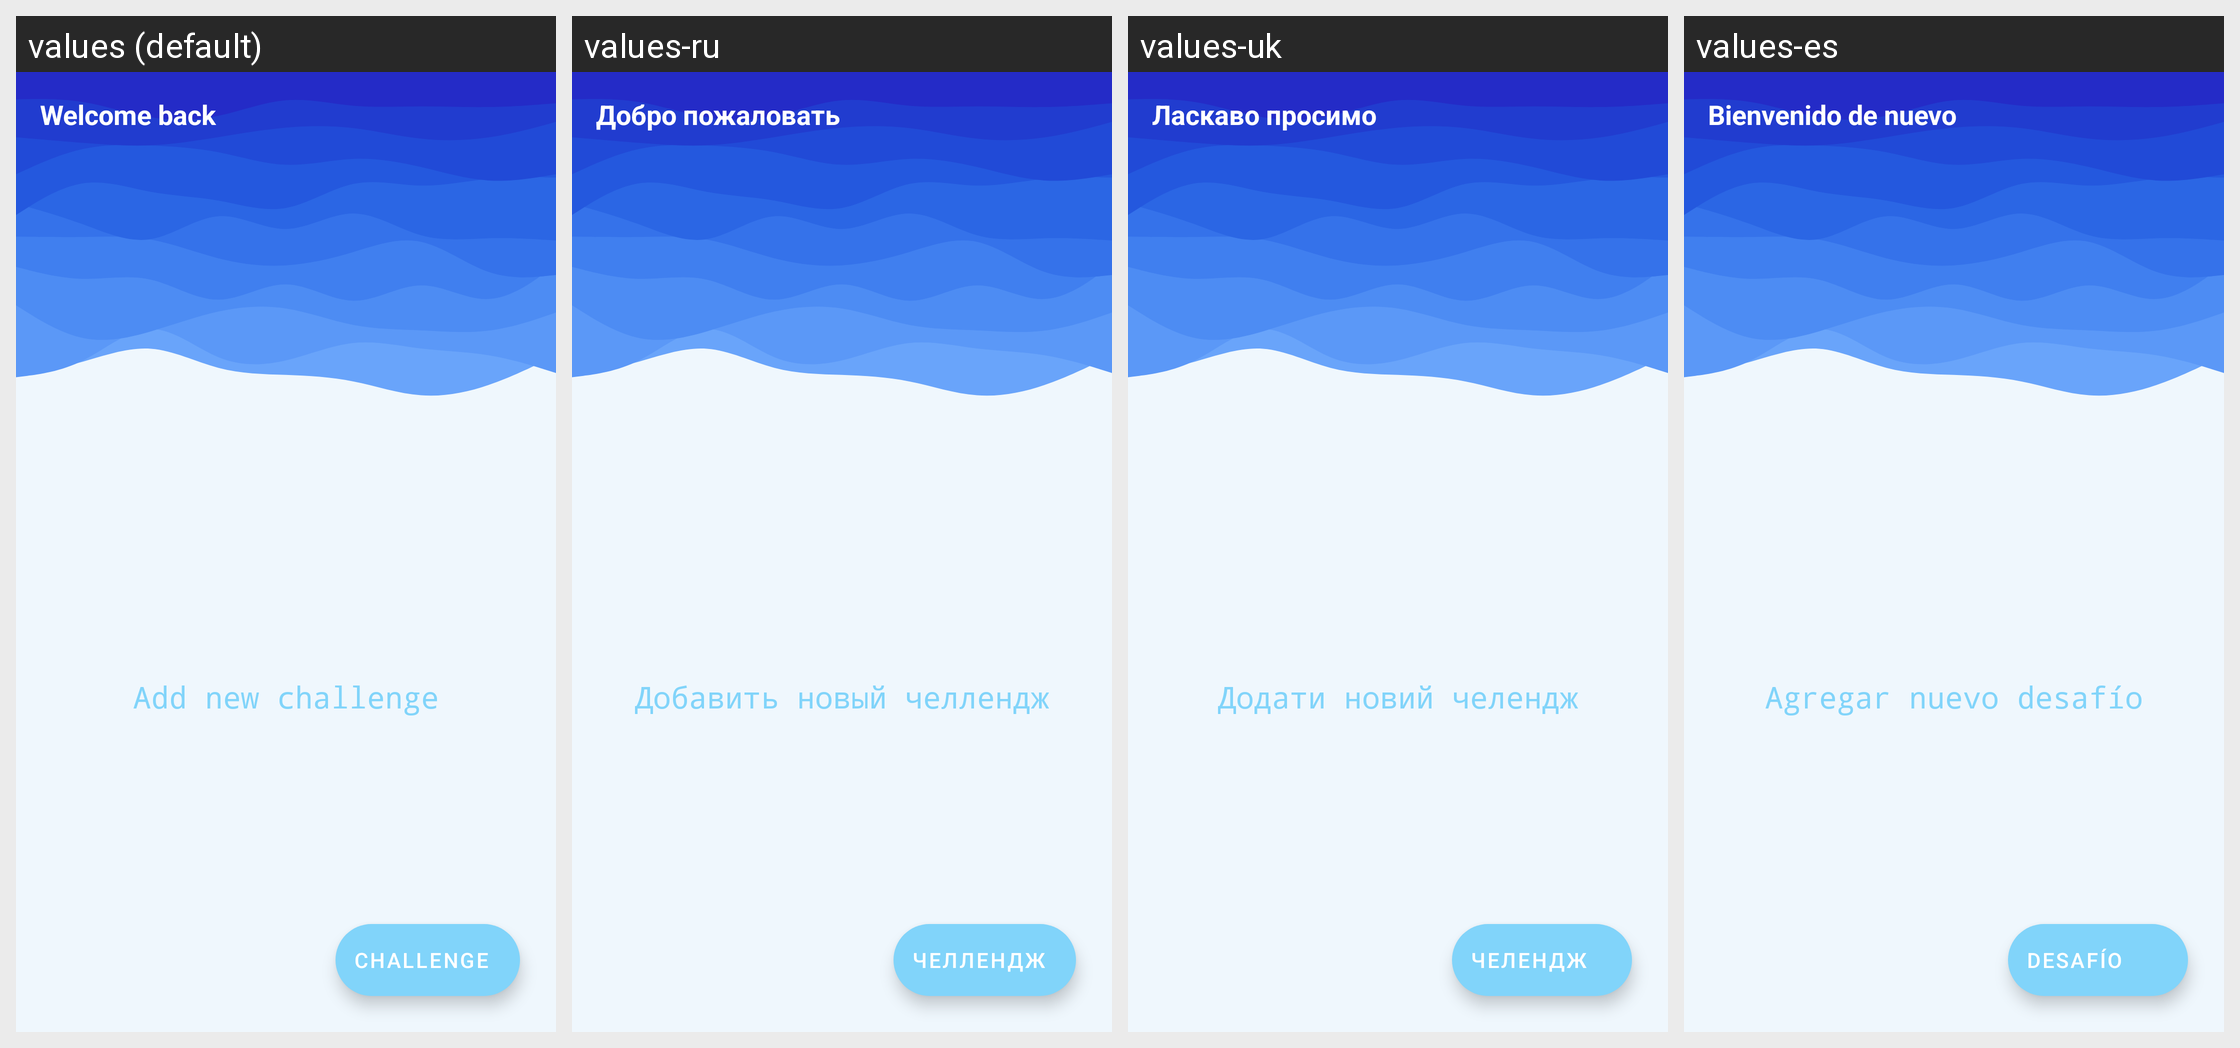

The Android screen above is rendered under several locales of the same app. Produce the string resources it draws, with the default and per-locale values.
Android screen res/layout/main_fragment_layout.xml rendered under 4 locales, left to right: values (default), values-ru, values-uk, values-es. Device: Nexus 5 (rendered at 1080×1920; each locale shown at half size, 540×960, under a caption strip naming it); theme AppTheme.
Strings drawn on this screen, with the default value and each locale's value (text and hints the layout hard-codes, and strings that could not be matched under every locale, appear in the picture but are not listed):

welcome_back
  values: Welcome back
  values-ru: Добро пожаловать
  values-uk: Ласкаво просимо
  values-es: Bienvenido de nuevo

add_new_challenge
  values: Add new challenge
  values-ru: Добавить новый челлендж
  values-uk: Додати новий челендж
  values-es: Agregar nuevo desafío

challenge
  values: Challenge
  values-ru: Челлендж
  values-uk: Челендж
  values-es: Desafío
